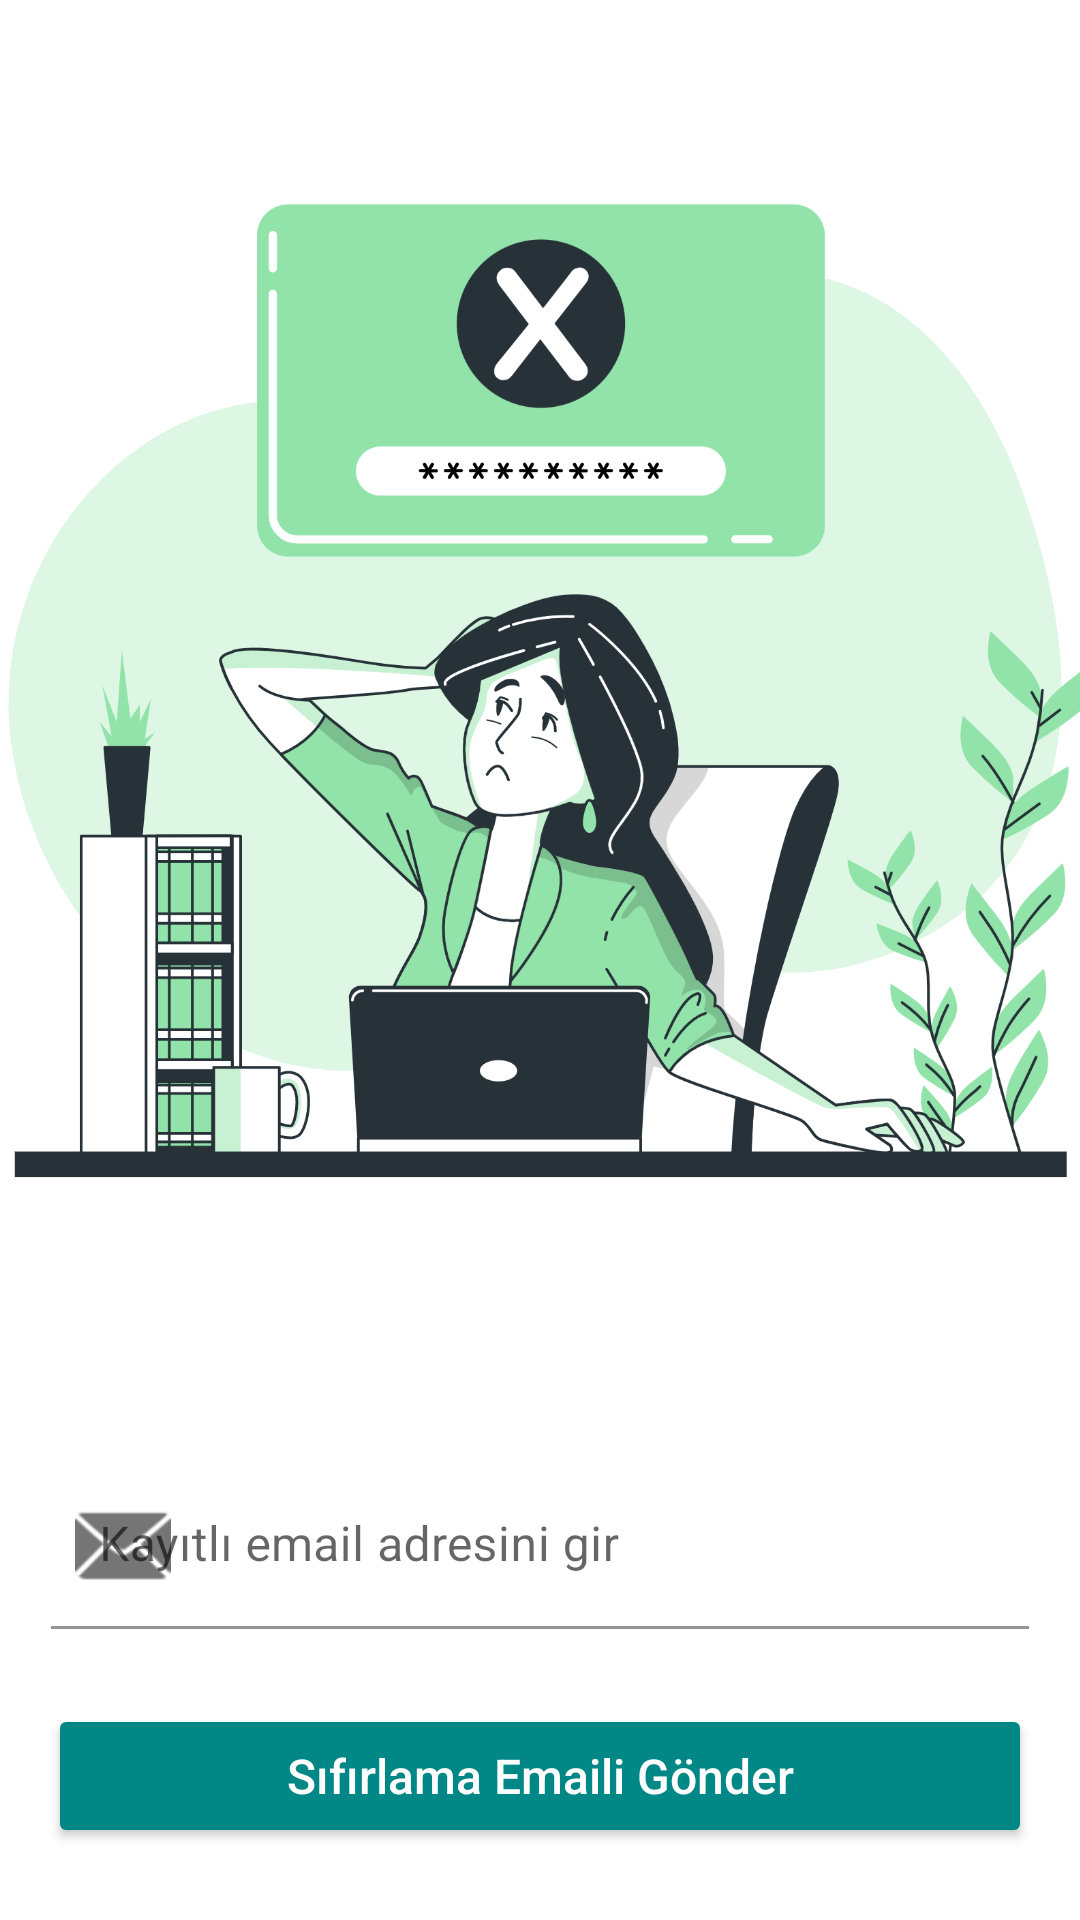

Reconstruct the res/layout file that produces this screen, plus the resources it refers to.
<!-- AndroidManifest.xml: application theme Theme.SosyalOkur -->
<!-- res/layout/activity_forgot_password.xml -->
<?xml version="1.0" encoding="utf-8"?>
<androidx.constraintlayout.widget.ConstraintLayout xmlns:android="http://schemas.android.com/apk/res/android"
    xmlns:app="http://schemas.android.com/apk/res-auto"
    xmlns:tools="http://schemas.android.com/tools"
    android:layout_width="match_parent"
    android:layout_height="match_parent"
    tools:context=".Activities.ForgotPasswordActivity">

    <com.google.android.material.textfield.TextInputLayout
        android:id="@+id/tilDuvarMesaji"
        android:layout_width="match_parent"
        android:layout_height="wrap_content"
        android:layout_marginStart="16dp"
        android:layout_marginEnd="16dp"
        android:layout_marginBottom="24dp"
        android:hint="Kayıtlı email adresini gir"
        app:boxStrokeColor="#009785"
        app:hintTextColor="@color/register_hint"
        app:layout_constraintBottom_toTopOf="@+id/btnResetPassword"
        app:layout_constraintEnd_toEndOf="parent"
        app:layout_constraintStart_toStartOf="parent"
        app:startIconDrawable="@android:drawable/ic_dialog_email">

        <com.google.android.material.textfield.TextInputEditText
            android:layout_width="match_parent"
            android:layout_height="wrap_content"
            android:layout_margin="1dp"
            android:background="@color/register_et_bg"
            android:fontFamily="sans-serif"
            android:inputType="textEmailAddress"
            android:singleLine="true"
            android:textColor="@color/register_et_text" />

    </com.google.android.material.textfield.TextInputLayout>

    <Button
        android:id="@+id/btnResetPassword"
        android:layout_width="0dp"
        android:layout_height="wrap_content"
        android:layout_marginStart="16dp"
        android:layout_marginEnd="16dp"
        android:layout_marginBottom="24dp"
        android:layout_weight="1"
        android:fontFamily="sans-serif-medium"
        android:text="Sıfırlama Emaili Gönder"
        android:textAllCaps="false"
        android:textColor="@color/buton_text"
        android:textSize="16sp"
        app:backgroundTint="@color/buton_bg"
        app:cornerRadius="10dp"
        app:layout_constraintBottom_toBottomOf="parent"
        app:layout_constraintEnd_toEndOf="parent"
        app:layout_constraintHorizontal_bias="0.5"
        app:layout_constraintStart_toStartOf="parent" />

    <ImageView
        android:id="@+id/imageView"
        android:layout_width="0dp"
        android:layout_height="0dp"
        android:layout_marginBottom="32dp"
        android:scaleType="centerCrop"
        app:layout_constraintBottom_toTopOf="@+id/tilDuvarMesaji"
        app:layout_constraintEnd_toEndOf="parent"
        app:layout_constraintStart_toStartOf="parent"
        app:layout_constraintTop_toTopOf="parent"
        app:srcCompat="@drawable/forgot_password" />

</androidx.constraintlayout.widget.ConstraintLayout>
<!-- resources referenced by this layout -->
<resources>
  <color name="buton_bg">#FF018786</color>
  <color name="buton_text">#FFFFFF</color>
  <color name="register_et_bg">#FFFFFF</color>
  <color name="register_et_text">#000000</color>
  <color name="register_hint">#FF018786</color>
  <!-- drawable forgot_password: png bitmap (drawable, 357576 bytes) -->
  <style name="Theme.SosyalOkur" parent="Theme.MaterialComponents.DayNight.DarkActionBar">
          
          <item name="colorPrimary">#000000</item>
          <item name="colorPrimaryVariant">#000000</item>
          <item name="colorOnPrimary">#FFFFFF</item>
          
          <item name="colorSecondary">@color/teal_200</item>
          <item name="colorSecondaryVariant">@color/teal_700</item>
          <item name="colorOnSecondary">@color/black</item>
          
          <item name="android:statusBarColor" tools:targetApi="l">?attr/colorPrimaryVariant</item>
          
          <item name="windowActionBar">false</item>
          <item name="windowNoTitle">true</item>
      </style>
  <color name="teal_200">#FF03DAC5</color>
  <color name="teal_700">#FF018786</color>
  <color name="black">#FF000000</color>
</resources>
